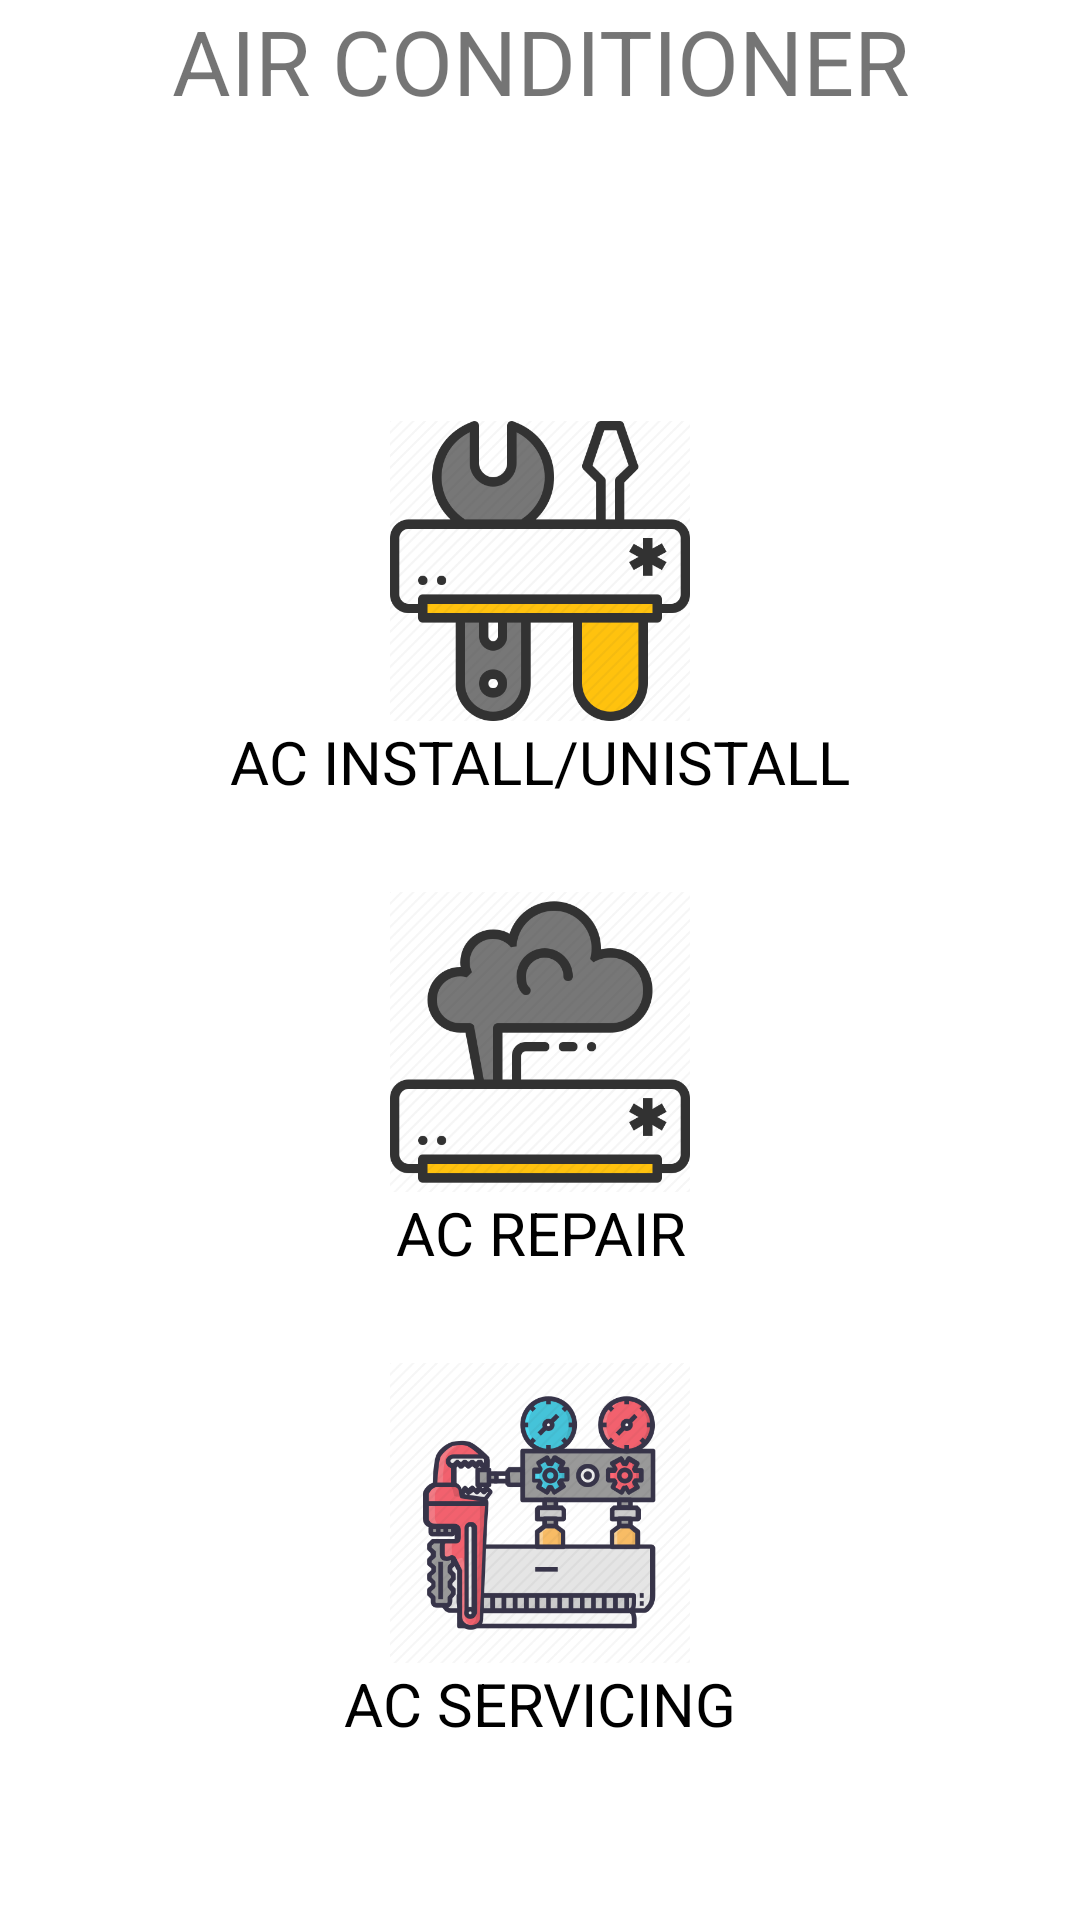

Produce the Android XML layout that renders to this screen, including the resource entries it uses.
<!-- AndroidManifest.xml: application theme Theme.UrbanHelp -->
<!-- res/layout/activity_airconactivity.xml -->
<?xml version="1.0" encoding="utf-8"?>
<LinearLayout xmlns:android="http://schemas.android.com/apk/res/android"
    xmlns:app="http://schemas.android.com/apk/res-auto"
    xmlns:tools="http://schemas.android.com/tools"
    android:layout_width="match_parent"
    android:layout_height="match_parent"
    android:orientation="vertical"
    android:gravity="center_horizontal"
    tools:context=".airconactivity">

    <TextView
        android:id="@+id/textView6"
        android:layout_width="match_parent"
        android:layout_height="wrap_content"
        android:textSize="30sp"
        android:gravity="center_horizontal"
        android:layout_marginBottom="100dp"
        android:text="AIR CONDITIONER" />
<LinearLayout
    android:layout_width="match_parent"
    android:layout_height="wrap_content"
    android:gravity="center_horizontal"
    android:orientation="vertical">
    <ImageButton
        android:id="@+id/airconactivityinstallbutton"
        android:layout_width="match_parent"
        android:layout_height="100dp"
        android:background="@drawable/homeicons"
        android:scaleType="fitCenter"
        app:srcCompat="@drawable/acinstall" />
    <TextView
        android:layout_width="match_parent"
        android:layout_height="wrap_content"
        android:textSize="20sp"
        android:textColor="@color/black"
        android:layout_marginBottom="30dp"
        android:gravity="center_horizontal"
        android:text="AC INSTALL/UNISTALL" />

    <ImageButton
        android:id="@+id/airconactivityrepairbutton"
        android:layout_width="match_parent"
        android:layout_height="100dp"
        android:scaleType="fitCenter"
        android:background="@drawable/homeicons"
        app:srcCompat="@drawable/acrepair" />
    <TextView
        android:layout_width="match_parent"
        android:layout_height="wrap_content"
        android:textSize="20sp"
        android:gravity="center_horizontal"
        android:textColor="@color/black"
        android:layout_marginBottom="30dp"
        android:text="AC REPAIR" />
    <ImageButton
        android:id="@+id/airconactivityservicebutton"
        android:layout_width="match_parent"
        android:layout_height="100dp"
        android:scaleType="fitCenter"
        android:background="@drawable/homeicons"
        app:srcCompat="@drawable/acservice" />
    <TextView
        android:layout_width="match_parent"
        android:layout_height="wrap_content"
        android:textSize="20sp"
        android:gravity="center_horizontal"
        android:textColor="@color/black"
        android:text="AC SERVICING" />
</LinearLayout>
</LinearLayout>
<!-- resources referenced by this layout -->
<resources>
  <!-- drawable acinstall: png bitmap (drawable, 23180 bytes) -->
  <!-- drawable acrepair: png bitmap (drawable, 21952 bytes) -->
  <!-- drawable acservice: png bitmap (drawable, 50837 bytes) -->
  <!-- drawable homeicons (drawable) -->
  <?xml version="1.0" encoding="utf-8"?>
  <selector  android:shape="rectangle"    xmlns:android="http://schemas.android.com/apk/res/android">
          <item android:state_pressed="true"
              android:drawable="@drawable/homeiconpressed" />
          <item  android:state_focused="false"
              android:drawable="@drawable/homeiconnormal" />
  
  </selector>
  <style name="Theme.UrbanHelp" parent="Theme.MaterialComponents.DayNight.DarkActionBar">
          
          <item name="colorPrimary">@color/purple_500</item>
          <item name="colorPrimaryVariant">@color/purple_700</item>
          <item name="colorOnPrimary">@color/white</item>
          
          <item name="colorSecondary">@color/teal_200</item>
          <item name="colorSecondaryVariant">@color/teal_700</item>
          <item name="colorOnSecondary">@color/black</item>
          
          <item name="android:statusBarColor" tools:targetApi="l">?attr/colorPrimaryVariant</item>
          
      </style>
  <!-- drawable homeiconpressed (drawable) -->
  <?xml version="1.0" encoding="utf-8"?>
  <shape  android:shape="rectangle" xmlns:android="http://schemas.android.com/apk/res/android">
          <solid android:color="#B6AEAF"></solid>
  </shape>
  <!-- drawable homeiconnormal (drawable) -->
  <?xml version="1.0" encoding="utf-8"?>
  <shape  android:shape="rectangle" xmlns:android="http://schemas.android.com/apk/res/android">
  
  </shape>
  <!-- not gathered from this repository: default colours our renderer supplied (Android Studio template values) -->
  <color name="purple_500">#FF6200EE</color>
  <color name="purple_700">#FF3700B3</color>
  <color name="teal_200">#FF03DAC5</color>
  <color name="teal_700">#FF018786</color>
  <color name="black">#FF000000</color>
  <color name="white">#FFFFFFFF</color>
</resources>
